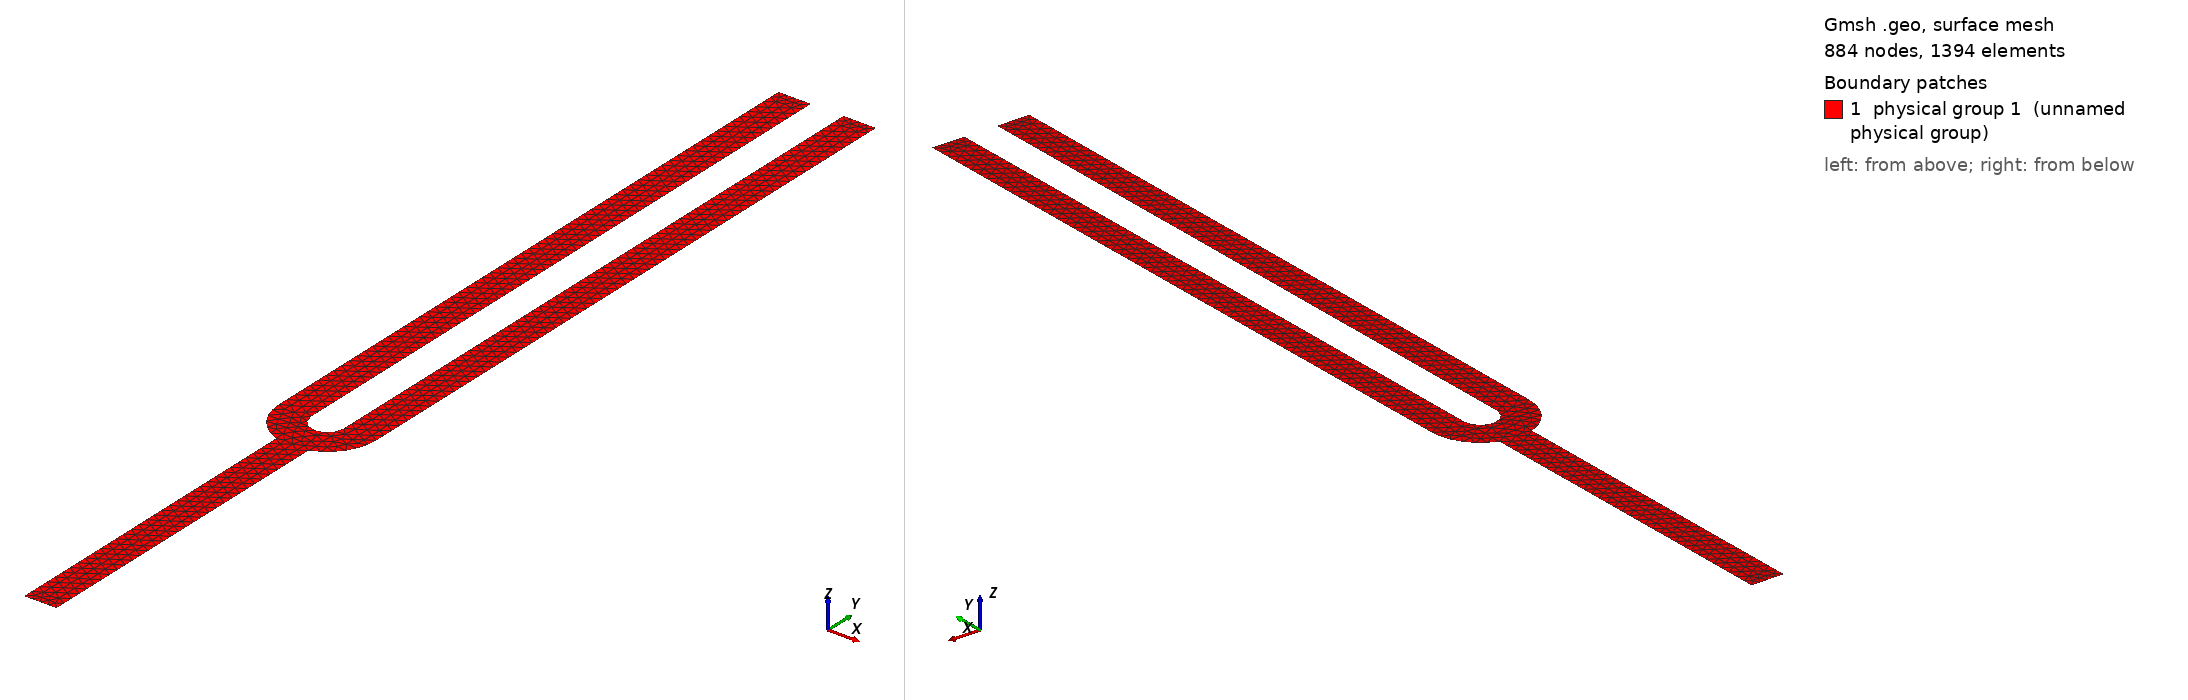

Gmsh geometry script, surface-meshed: 884 nodes, 1394 surface elements. Boundary patches (legend numbers): 1 physical group 1 (unnamed physical group). Left view from above one corner, right view from below the opposite corner. Legend entries are the model's physical surfaces. The drawing asked Gmsh for element sizes between 1% and 20% of the model's largest extent; the script's own settings can give other sizes.

=== tuning-fork2D02.geo (drawn) ===
DefineConstant[
N = {20, Name "Input/1Points "}
L = {100,  Name "Input/2L "}, // in millimeter
a = {5, Name "Input/3a"}, // in millimeter
R = {2.5,  Name "Input/4Radius "}, // in millimeter
l = {50,  Name "Input/5l "}, // in millimeter
b = {5,  Name "Input/6b "} // in millimeter
];

N=(N>=10 ? N : 10);
Mesh.Algorithm = 6;
Mesh.CharacteristicLengthMin = 10/N;
Mesh.CharacteristicLengthMax = 10/N;
h = 2/N;

Point(100) = {0, 0, 0, h};
Point(1) = {R, 0, 0, h};
Point(2) = {R+a, 0, 0, h};
Point(3) = {R, L, 0, h};
Point(4) = {R+a, L, 0, h};

Point(5) = {-R, 0, 0, h};
Point(6) = {-(R+a), 0, 0, h};
Point(7) = {-R, L, 0, h};
Point(8) = {-(R+a), L, 0, h};

Point(9) = {-b/2, -(R+a+l), 0, h};
Point(10) = {b/2, -(R+a+l), 0, h};


Point(20) = {0, -R, 0, h};
Point(21) = {-b/2,-Sqrt((R+a)*(R+a)-(b/2)*(b/2)), 0, h}; // A
Point(22) = { b/2,-Sqrt((R+a)*(R+a)-(b/2)*(b/2)), 0, h};  // B
//+
Line(1) = {2, 4};
//+
Line(2) = {4, 3};
//+
Line(3) = {3, 1};
//+
Line(4) = {1, 2};
//+
Line(5) = {5, 7};
//+
Line(6) = {7, 8};
//+
Line(7) = {8, 6};
//+
Line(8) = {6, 5};
//+
Line(9) = {9, 10};
//+
Line(10) = {22, 22};
//+
Line(11) = {10, 22};
//+
Line(12) = {22, 21};
//+
Line(13) = {21, 9};
//+
Circle(14) = {5, 100, 20};
//+
Circle(15) = {20, 100, 1};
//+
Circle(16) = {6, 100, 21};
//+
Circle(17) = {22, 100, 2};
//+
Line Loop(1) = {5, 6, 7, 16, 13, 9, 11, 17, 1, 2, 3, -15, -14};
//+
Plane Surface(1) = {1};
//+
Physical Line(1) = {9};
//+
Physical Line(2) = {11, 13};
//+
Physical Line(3) = {6, 7, 16, 17, 1, 2, 3, 5, 14, 15};
//+
Physical Surface(1) = {1};
